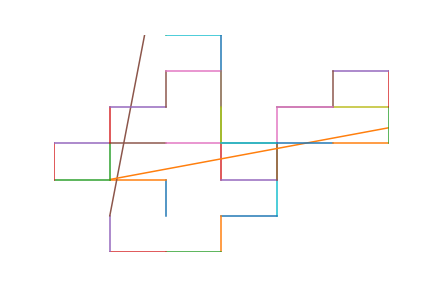

Values plotted in this chart, from the file beside it:
, 0, 1, 2, 3, 4, 5, 6, 7, 8, 9, 10, 11, 12, 13, 14
0, -1, -2, 2, 2, -2, -2, 2, -1, -1, -1, -2, -2, 2, 2, 2
1, 2, 2, 2, 2, 2, 2, 2, 2, 2, 2, 2, 2, 2, 2, 2
2, 2, -2, -2, 2, -2, -2, 2, 2, -2, 2, -1, -1, 2, -2, 1
